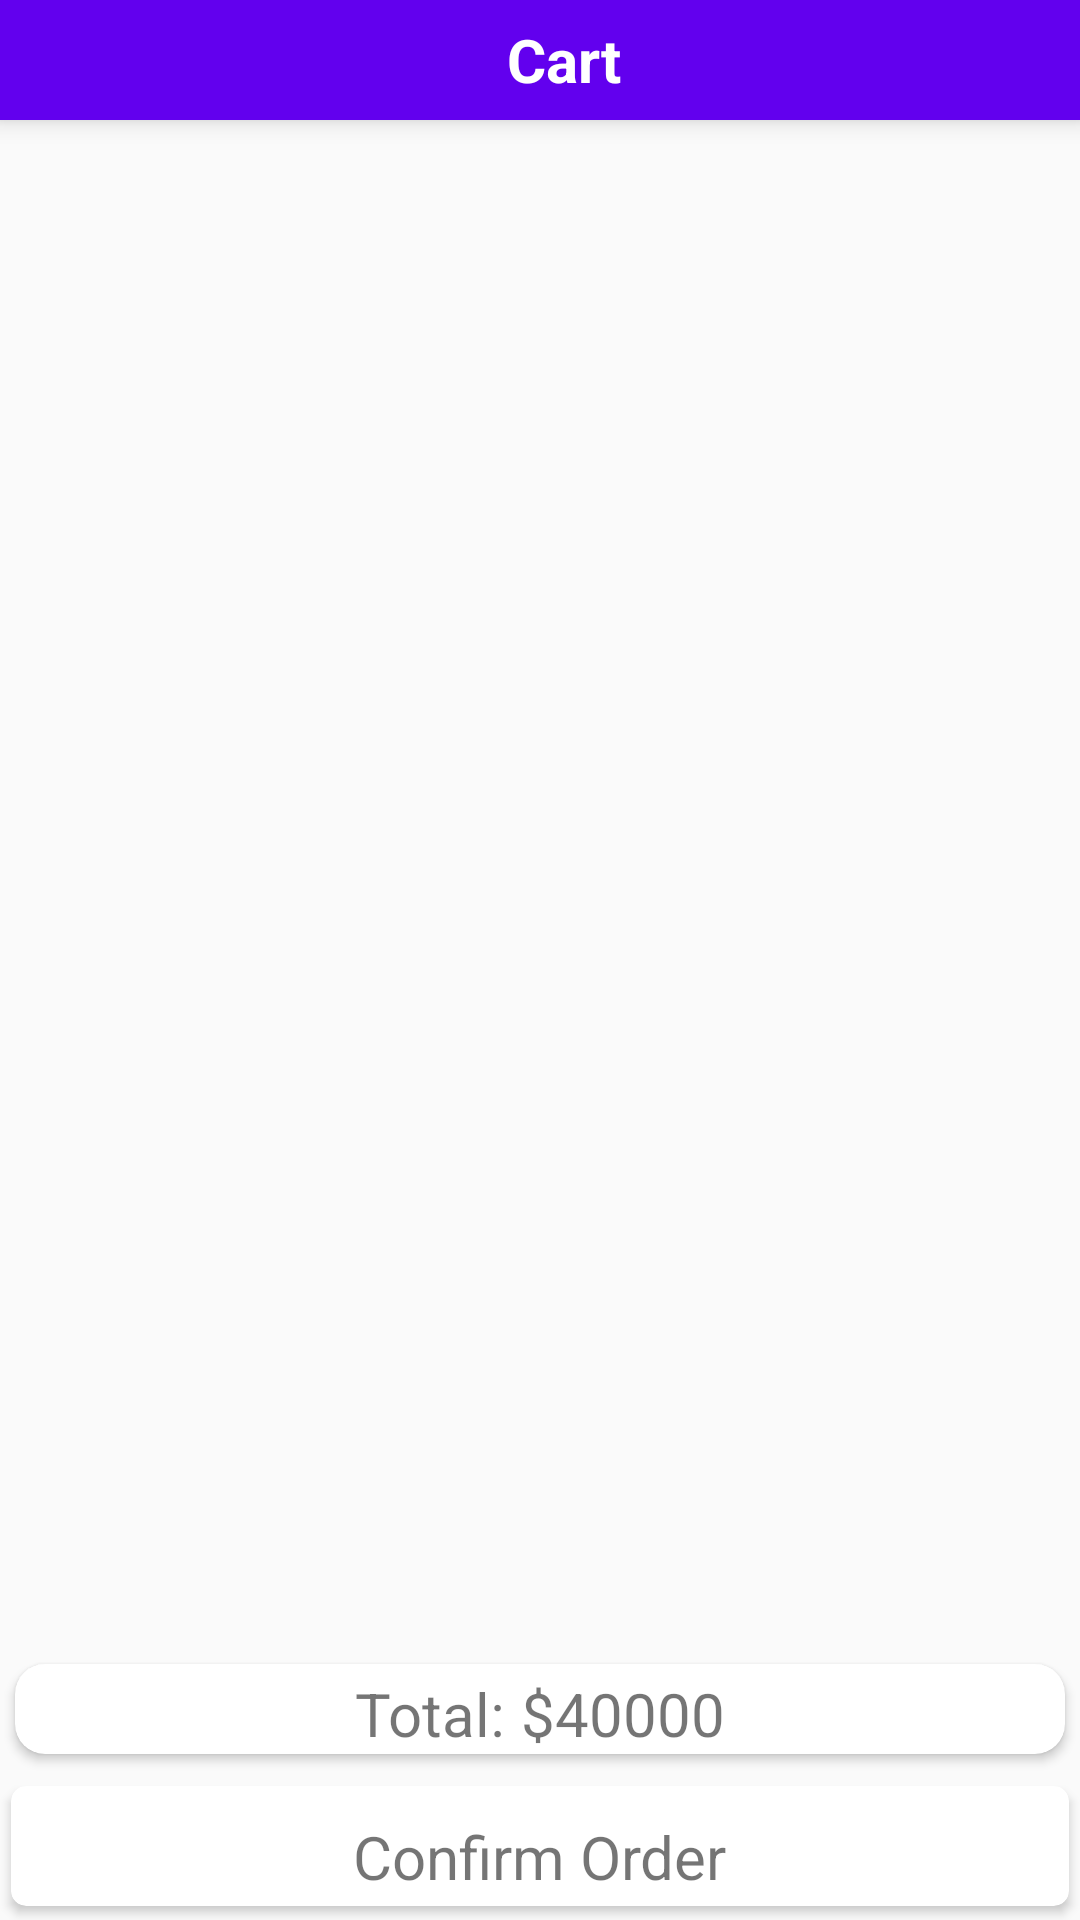

Android layout source for this screen:
<!-- AndroidManifest.xml: application theme AppTheme -->
<!-- res/layout/fragment_check_out.xml -->
<?xml version="1.0" encoding="utf-8"?>
<androidx.constraintlayout.widget.ConstraintLayout
    xmlns:android="http://schemas.android.com/apk/res/android"
    xmlns:tools="http://schemas.android.com/tools"
    android:layout_width="match_parent"
    android:layout_height="match_parent"
    xmlns:app="http://schemas.android.com/apk/res-auto"
    tools:context=".CheckOutFragment">

    <androidx.constraintlayout.widget.ConstraintLayout
        android:layout_width="match_parent"
        android:layout_height="match_parent"
        android:background="?android:windowBackground"
        android:visibility="gone"
        android:id="@+id/emptyCartDisplay">
        <TextView
            android:layout_width="wrap_content"
            android:layout_height="wrap_content"
            android:textSize="30sp"
            android:textColor="#f90f02"
            android:typeface="monospace"
            android:text="Your Cart is Empty"
            android:gravity="center"
            app:layout_constraintTop_toTopOf="parent"
            app:layout_constraintBottom_toBottomOf="parent"
            app:layout_constraintStart_toStartOf="parent"
            app:layout_constraintEnd_toEndOf="parent"
            android:id="@+id/textView3" />

        <ImageView
            android:layout_width="100dp"
            android:layout_height="100dp"
            android:id="@+id/imageView2"
            android:layout_alignBottom="@+id/textView3"
            android:layout_centerHorizontal="true"
            android:layout_marginBottom="58dp"
            app:layout_constraintBottom_toTopOf="@+id/textView3"
            app:layout_constraintStart_toStartOf="parent"
            app:layout_constraintEnd_toEndOf="parent"
            android:src="@drawable/empty_basket"/>
    </androidx.constraintlayout.widget.ConstraintLayout>

    <androidx.constraintlayout.widget.ConstraintLayout
        android:layout_width="match_parent"
        android:layout_height="match_parent"
        android:id="@+id/cart_card_view">

        <androidx.appcompat.widget.Toolbar
            android:id="@+id/toolbar"
            android:layout_width="match_parent"
            android:layout_height="40dp"
            android:background="?attr/colorPrimary"
            android:elevation="5dp"
            app:layout_constraintTop_toTopOf="parent"
            app:popupTheme="@style/Theme.AppCompat.Light" >
            <RelativeLayout
                android:layout_width="match_parent"
                android:layout_height="wrap_content">
                <TextView
                    android:layout_width="match_parent"
                    android:layout_height="wrap_content"
                    android:text="@string/tool_bar_cart_items"
                    android:textSize="20sp"
                    android:textColor="@android:color/white"
                    android:textStyle="bold"
                    android:gravity="center"/>
            </RelativeLayout>
        </androidx.appcompat.widget.Toolbar>

        <androidx.recyclerview.widget.RecyclerView
            android:layout_width="match_parent"
            android:layout_height="0dp"
            app:layout_constraintBottom_toTopOf="@+id/totalCartCard"
            app:layout_constraintTop_toBottomOf="@+id/toolbar"
            android:id="@+id/cartRecyclerView"/>

        <androidx.cardview.widget.CardView
            android:layout_width="match_parent"
            android:layout_height="wrap_content"
            app:layout_constraintBottom_toTopOf="@+id/checkoutCart"
            android:id="@+id/totalCartCard"
            android:elevation="10dp"
            app:cardUseCompatPadding="true"
            app:cardPreventCornerOverlap="true"
            app:cardCornerRadius="10dp">
            <RelativeLayout
                android:layout_width="wrap_content"
                android:layout_gravity="center_horizontal"
                android:layout_height="30dp">
                <TextView
                    android:layout_width="wrap_content"
                    android:layout_height="wrap_content"
                    android:textSize="20sp"
                    android:text="Total: "
                    android:id="@+id/textView2"
                    android:layout_alignParentBottom="true"
                    android:layout_alignParentStart="true" />

                <TextView
                    android:layout_width="wrap_content"
                    android:layout_height="wrap_content"
                    android:textSize="20sp"
                    android:id="@+id/cartTotal"
                    android:text="$40000"
                    android:layout_alignTop="@+id/textView2"
                    android:layout_toEndOf="@+id/textView2" />
            </RelativeLayout>
        </androidx.cardview.widget.CardView>

        <androidx.cardview.widget.CardView
            android:layout_width="match_parent"
            android:layout_height="wrap_content"
            android:id="@+id/checkoutCart"
            app:layout_constraintBottom_toBottomOf="parent"
            android:layout_weight="20"
            android:elevation="10dp"
            app:cardUseCompatPadding="true"
            app:cardPreventCornerOverlap="true"
            app:cardCornerRadius="5dp">
            <TextView
                android:layout_width="wrap_content"
                android:layout_height="30dp"
                android:text="Confirm Order"
                android:id="@+id/checkoutButton"
                android:textSize="20sp"
                android:layout_gravity="center_horizontal"
                android:layout_marginTop="10dp"
                android:layout_centerHorizontal="true" />
        </androidx.cardview.widget.CardView>

    </androidx.constraintlayout.widget.ConstraintLayout>

</androidx.constraintlayout.widget.ConstraintLayout>
<!-- resources referenced by this layout -->
<resources>
  <string name="tool_bar_cart_items">Cart</string>
  <style name="AppTheme" parent="Theme.AppCompat.Light.DarkActionBar">
          
          <item name="colorPrimary">@color/colorPrimary</item>
          <item name="colorPrimaryDark">@color/colorPrimaryDark</item>
          <item name="colorAccent">@color/colorAccent</item>
      </style>
  <color name="colorPrimary">#6200EE</color>
  <color name="colorPrimaryDark">#3700B3</color>
  <color name="colorAccent">#03DAC5</color>
</resources>
